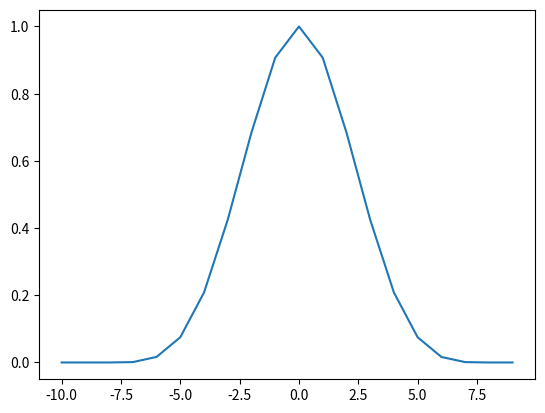

The matplotlib source for this figure:
import matplotlib.pyplot as plt
import numpy as np

def gasp_cohn(x, y, c):
    """
    Gaspari-Cohn taper function
    """
    r = abs(x - y) / c
    if r >= 0. and r < 1.:
        return 1. - 5./3. * r**2 + 5./8.* r**3 + r**4 / 2. - r**5/4.
    elif r >= 1. and r < 2.:
        return 4. - 5.*r + 5./3. * r**2 + 5./8.* r**3 - r**4 / 2. + r**5/12. - 2./(3. * r)
    else:
        return 0.


gc = lambda x: gasp_cohn(x, 0., 4.)

x = np.arange(-10., 10., 1)
y = np.array([gc(e) for e in x])
plt.plot(x, y)
plt.show()